Photos from the image-classification dataset "dataset" in the GitHub repository dakshhkhatri/HelmVision. Its 2 classes are: helmet, no helmet.

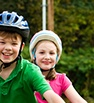
Label: helmet

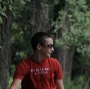
Label: no helmet

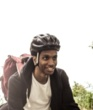
Label: helmet

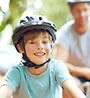
Label: helmet

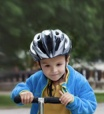
Label: helmet

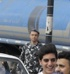
Label: no helmet
